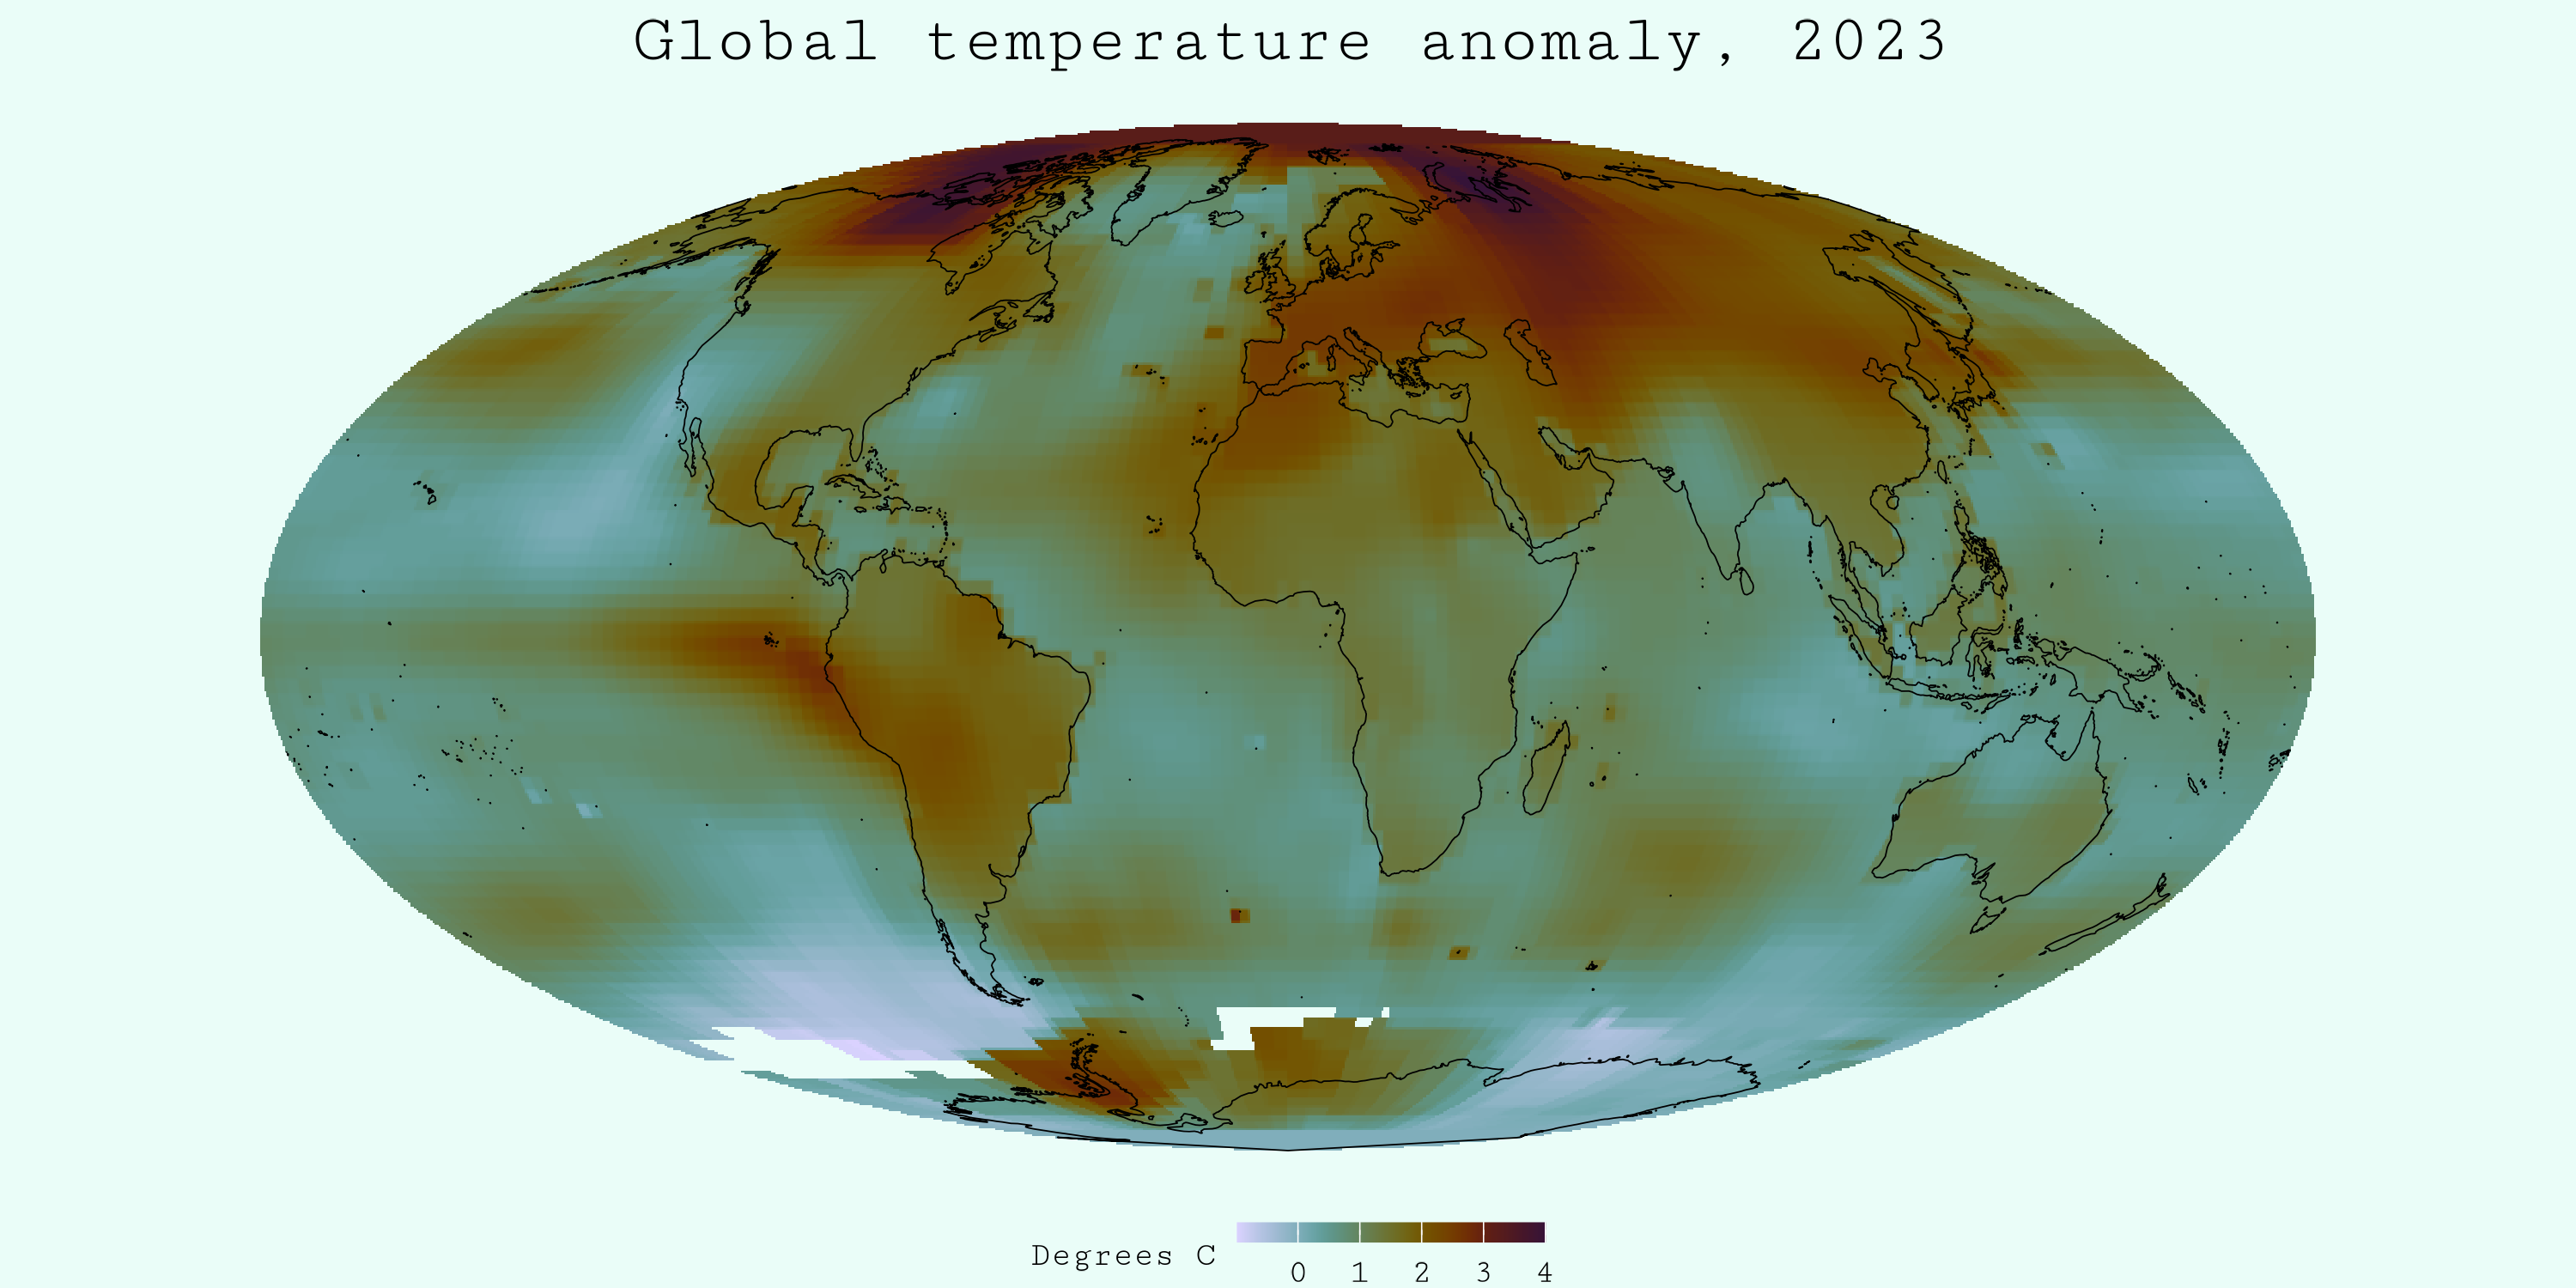

Here is the R script that generated this plot:
# Day 25: heat.
# global temperature anomaly
# data: https://neo.gsfc.nasa.gov/view.php?datasetId=GISS_TA_Y&date=2023-12-01

setwd(dirname(rstudioapi::getActiveDocumentContext()$path))

library(sf)
library(dplyr)
library(terra)
library(tidyterra)
library(scico)
library(showtext)

font_add_google(name = 'Cutive Mono', family = 'cutive', bold.wt = 800)
showtext_auto()


temp_dat <- rast('data/GISS_TA_Y_2023-01-01_rgb_720x360.FLOAT.TIFF')
plot(temp_dat)
# looks like NAs are coded as 99999
temp_dat[temp_dat == 99999] <- NA
plot(temp_dat)

mollweide_crs <- "+proj=moll +lon_0=0 +datum=WGS84 +units=m"
dat_mollweide <- project(temp_dat, mollweide_crs)
plot(dat_mollweide)

# world outline
world <- giscoR::gisco_get_countries(resolution = "20")
world_outline <- st_union(world)
world_mollweide <- st_transform(world_outline, crs = mollweide_crs)

col_pal <- rev(scico(30, palette = 'glasgow'))

ggplot() +
  geom_spatraster(data = dat_mollweide) +
  geom_sf(data = world_mollweide, fill = NA, color = "black", size = 0.3) +
  scale_fill_gradientn(colors = col_pal, na.value = 'transparent') +
  labs(title = "Global temperature anomaly, 2023",
       fill = 'Degrees C') +
  theme_void() +
  theme(legend.position = 'bottom',
        legend.key.height = unit(0.2, 'cm'),
        legend.title = element_text(size = 30, family = 'cutive'),
        legend.text = element_text(size = 30, family = 'cutive'),
        plot.title = element_text(hjust = 0.5, size = 60, family = 'cutive'),
        plot.background = element_rect(fill = '#EAFDF8', color = NA))

ggsave('day_25_heat.png', width = 10, height = 5, dpi = 300)
